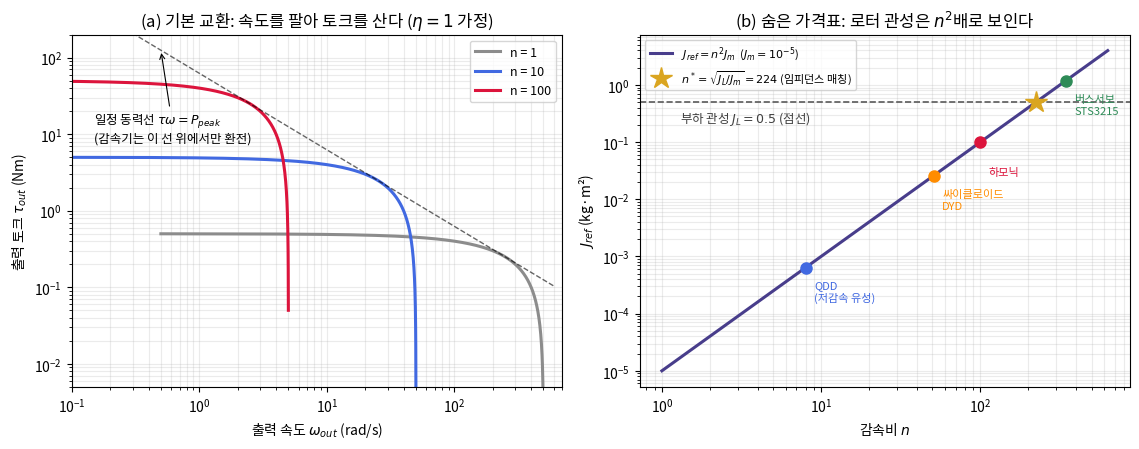

Source code (Python): (Note: this script raises an exception after producing the figure.)
"""Lec R15 그림 생성 스크립트.
fig1: (a) 감속의 기본 교환 — 토크-속도 곡선의 환전 (b) 숨은 가격표 — 반사 관성 n²J_m
fig2: 부하 가속도 vs 감속비 — 최적점 n* = sqrt(J_L/J_m) (임피던스 매칭)
fig3: 충돌 모델 — (a) 피크 접촉력 vs n (b) QDD vs 하모닉 충격 에너지 분배
fig4: 감속기 유형별 트레이드오프 레이더 (정성 점수)
"""
import matplotlib
matplotlib.use('Agg')
import matplotlib.pyplot as plt
import numpy as np

plt.rcParams.update({'font.family': 'Noto Sans CJK JP',
                     'axes.unicode_minus': False})

OUT = "/home/hjkim/frontier_ws/vla-study/images/lecR15"

# 공통 파라미터 (본문 WE와 동일)
tau_stall = 0.5      # 모터 스톨 토크 [Nm]
w_nl = 500.0         # 무부하 속도 [rad/s]
J_m = 1e-5           # 소형 BLDC 로터 관성 [kg m^2]
J_L = 0.5            # 팔 링크+페이로드 관성 [kg m^2]

# ============================================================
# fig 1 — (a) 기본 교환 (b) 반사 관성
# ============================================================
fig, (ax1, ax2) = plt.subplots(1, 2, figsize=(11.5, 4.6))

# (a) 같은 모터의 토크-속도 직선이 n에 따라 환전됨 (log-log)
P_pk = tau_stall * w_nl / 4          # 선형 T-ω 곡선의 피크 동력
for n, c in [(1, '0.55'), (10, 'royalblue'), (100, 'crimson')]:
    w = np.linspace(w_nl/n * 1e-3, w_nl/n * 0.999, 400)
    tau = n * tau_stall * (1 - n*w/w_nl)
    ax1.loglog(w, tau, color=c, lw=2.2, label=f'n = {n}')
w = np.logspace(-1, np.log10(w_nl*1.2), 200)
ax1.loglog(w, P_pk/w, 'k--', lw=1.0, alpha=0.6)
ax1.annotate('일정 동력선 $\\tau\\omega = P_{peak}$\n(감속기는 이 선 위에서만 환전)',
             (0.5, P_pk/0.5), fontsize=9, xytext=(0.15, 8),
             arrowprops=dict(arrowstyle='->', lw=0.8))
ax1.set_xlim(0.1, 700); ax1.set_ylim(0.005, 200)
ax1.set_xlabel('출력 속도 $\\omega_{out}$ (rad/s)')
ax1.set_ylabel('출력 토크 $\\tau_{out}$ (Nm)')
ax1.set_title('(a) 기본 교환: 속도를 팔아 토크를 산다 ($\\eta=1$ 가정)')
ax1.legend(fontsize=9); ax1.grid(True, which='both', alpha=0.25)

# (b) 반사 관성 n^2 J_m (log-log) + 실제 감속비 마커
n = np.logspace(0, 2.8, 200)
ax2.loglog(n, n**2 * J_m, color='darkslateblue', lw=2.2,
           label=r'$J_{ref} = n^2 J_m$  ($J_m = 10^{-5}$)')
ax2.axhline(J_L, color='0.35', ls='--', lw=1.2)
ax2.text(1.3, J_L*0.45, r'부하 관성 $J_L = 0.5$ (점선)', fontsize=9, color='0.25')
n_star = np.sqrt(J_L/J_m)
ax2.plot(n_star, J_L, '*', color='goldenrod', ms=16, zorder=6,
         label=f'$n^*=\\sqrt{{J_L/J_m}}={n_star:.0f}$ (임피던스 매칭)')
for nn, name, c in [(8, 'QDD\n(저감속 유성)', 'royalblue'),
                    (51, '싸이클로이드\nDYD', 'darkorange'),
                    (100, '하모닉', 'crimson'),
                    (345, '버스서보\nSTS3215', 'seagreen')]:
    ax2.plot(nn, nn**2*J_m, 'o', color=c, ms=8, zorder=5)
    ax2.annotate(name, (nn, nn**2*J_m), textcoords='offset points',
                 xytext=(6, -24), fontsize=8, color=c, ha='left')
ax2.set_xlabel('감속비 $n$'); ax2.set_ylabel('$J_{ref}$ (kg·m²)')
ax2.set_title('(b) 숨은 가격표: 로터 관성은 $n^2$배로 보인다')
ax2.legend(fontsize=8, loc='upper left'); ax2.grid(True, which='both', alpha=0.25)
fig.tight_layout(); fig.savefig(f"{OUT}/fig1_exchange_reflected.png", dpi=150)
plt.close(fig)

# ============================================================
# fig 2 — 부하 가속도 vs 감속비 (최적점)
# ============================================================
fig, ax = plt.subplots(figsize=(9.5, 5.2))
n = np.logspace(0, 3.2, 500)
for JL, c, ls in [(0.5, 'darkslateblue', '-'), (0.05, 'seagreen', '--')]:
    a = n*tau_stall/(JL + n**2*J_m)
    ns = np.sqrt(JL/J_m); amax = tau_stall/(2*np.sqrt(J_m*JL))
    ax.semilogx(n, a, color=c, ls=ls, lw=2.2,
                label=f'$J_L={JL}$: $n^*={ns:.0f}$, $a_{{max}}={amax:.0f}$ rad/s²')
    ax.plot(ns, amax, 'o', color=c, ms=9, zorder=5)
    ax.axvline(ns, color=c, ls=':', lw=0.9, alpha=0.6)
# J_L=0.5 곡선 위 실제 감속비 지점
for nn, name, c, off in [(8, 'QDD n=8', 'royalblue', (8, 10)),
                         (100, '하모닉 n=100', 'crimson', (-12, -32))]:
    a_pt = nn*tau_stall/(0.5 + nn**2*J_m)
    ax.plot(nn, a_pt, 's', color=c, ms=8, zorder=6)
    ax.annotate(f'{name}\n{a_pt:.0f} rad/s²', (nn, a_pt),
                textcoords='offset points', xytext=off, fontsize=8.5, color=c)
a_srv = 345*tau_stall/(0.5 + 345**2*J_m)
ax.plot(345, a_srv, 's', color='seagreen', ms=8, zorder=6)
ax.annotate(f'서보 n=345\n{a_srv:.0f} rad/s²', (345, a_srv), xytext=(430, 12),
            textcoords='data', fontsize=8.5, color='seagreen',
            arrowprops=dict(arrowstyle='->', color='seagreen', lw=0.9))
ax.text(2.2, 88, '토크 부족 구간\n($J_L$ 지배: $a \\approx n\\tau_m/J_L$)',
        fontsize=9, color='0.3')
ax.text(1500, 175, '관성 지배 구간\n($a \\approx \\tau_m/(nJ_m)$)',
        fontsize=9, color='0.3', ha='right')
ax.set_xlabel('감속비 $n$'); ax.set_ylabel('부하 각가속도 $\\ddot{q}$ (rad/s²)')
ax.set_title('같은 모터($\\tau_m=0.5$ Nm, $J_m=10^{-5}$)로 낼 수 있는 부하 가속도 — 최적 감속비는 $\\sqrt{J_L/J_m}$')
ax.legend(fontsize=9, loc='upper left'); ax.grid(True, which='both', alpha=0.25)
fig.tight_layout(); fig.savefig(f"{OUT}/fig2_accel_vs_ratio.png", dpi=150)
plt.close(fig)

# ============================================================
# fig 3 — 충돌: 피크 접촉력과 충격 에너지 분배 (WE-3와 동일 파라미터)
# ============================================================
J_leg, r, v, k = 0.02, 0.3, 1.0, 2e4
fig, (ax1, ax2) = plt.subplots(1, 2, figsize=(11.5, 4.6))

n = np.logspace(0, 2.7, 300)
for Jm_i, c, lab in [(1e-5, 'crimson', '소구경 고속 로터 ($J_m=10^{-5}$)'),
                     (1.2e-4, 'royalblue', '대구경 토크 로터 ($J_m=1.2\\times10^{-4}$)')]:
    m_eff = (J_leg + n**2*Jm_i)/r**2
    ax1.semilogx(n, v*np.sqrt(k*m_eff), color=c, lw=2.2, label=lab)
F_bare = v*np.sqrt(k*J_leg/r**2)
ax1.axhline(F_bare, color='0.4', ls='--', lw=1.0)
ax1.text(150, F_bare + 60, f'링크만 무장착: {F_bare:.0f} N (점선)', fontsize=8.5, color='0.3')
for nn, Jm_i, c, name, off in [(8, 1.2e-4, 'royalblue', 'QDD (n=8)', (0, 16)),
                               (100, 1e-5, 'crimson', '하모닉 (n=100)', (-4, 20))]:
    F = v*np.sqrt(k*(J_leg + nn**2*Jm_i)/r**2)
    ax1.plot(nn, F, 'o', color=c, ms=10, zorder=6)
    ax1.annotate(f'{name}: {F:.0f} N', (nn, F), textcoords='offset points',
                 xytext=off, fontsize=9, color=c, ha='center')
ax1.set_xlabel('감속비 $n$'); ax1.set_ylabel('피크 접촉력 $F_{peak}$ (N)')
ax1.set_title('(a) 착지 충격 $F_{peak} = v\\sqrt{k\\,m_{eff}}$ — 반사 관성이 세게 때린다')
ax1.legend(fontsize=8.5, loc='upper left'); ax1.grid(True, which='both', alpha=0.25)

# (b) 충격 운동에너지의 분배 (링크 vs 로터) — 기어를 지나야 하는 에너지
cases = [('QDD\n$n=8$', 8, 1.2e-4), ('하모닉\n$n=100$', 100, 1e-5)]
names = [c[0] for c in cases]
link_sh, rot_sh, taus = [], [], []
for _, nn, Jm_i in cases:
    Jref = nn**2*Jm_i; Jtot = J_leg + Jref
    link_sh.append(J_leg/Jtot*100); rot_sh.append(Jref/Jtot*100)
    F = v*np.sqrt(k*Jtot/r**2)
    taus.append(Jref * F*r/Jtot)     # 피크에서 기어를 통과하는 토크
x = np.arange(2)
ax2.bar(x, link_sh, 0.5, color='0.75', label='링크 몫 (기어 안 지남)')
ax2.bar(x, rot_sh, 0.5, bottom=link_sh, color='indianred',
        label='로터 몫 (기어 이빨을 지나 감속돼야 함)')
for i in range(2):
    ax2.text(i, link_sh[i] + rot_sh[i]/2, f'{rot_sh[i]:.0f}%\n(기어 통과 토크\n{taus[i]:.1f} Nm)',
             ha='center', va='center', fontsize=9, color='white', fontweight='bold')
ax2.set_xticks(x, names); ax2.set_ylabel('충격 운동에너지 분배 (%)')
ax2.set_ylim(0, 105)
ax2.set_title('(b) 같은 충돌, 에너지의 행선지 — R16(QDD 철학) 예고')
ax2.legend(fontsize=8.5, loc='lower right')
fig.tight_layout(); fig.savefig(f"{OUT}/fig3_impact_inertia.png", dpi=150)
plt.close(fig)

# ============================================================
# fig 4 — 감속기 유형 트레이드오프 레이더 (정성 점수 1~5)
# ============================================================
axes_lab = ['토크 밀도\n(고감속)', '정밀\n(저백래시)', '비틀림 강성',
            '역구동성', '충격 내성', '효율']
data = {
    '하모닉':            ([5, 5, 3, 1, 2, 3], 'crimson'),
    '싸이클로이드(DYD)': ([4, 4, 4, 2, 4, 3], 'darkorange'),
    'QDD(저감속 유성)':  ([2, 3, 4, 5, 5, 4], 'royalblue'),
    '다단 스퍼(버스서보)': ([5, 1, 2, 1, 2, 2], 'seagreen'),
    '벨트/텐던':         ([2, 2, 1, 4, 5, 4], 'mediumorchid'),
}
K = len(axes_lab)
ang = np.linspace(0, 2*np.pi, K, endpoint=False).tolist() + [0]
fig, ax = plt.subplots(figsize=(7.2, 6.4), subplot_kw=dict(polar=True))
for name, (vals, c) in data.items():
    vv = vals + vals[:1]
    ax.plot(ang, vv, color=c, lw=2.0, label=name)
    ax.fill(ang, vv, color=c, alpha=0.06)
ax.set_xticks(ang[:-1]); ax.set_xticklabels(axes_lab, fontsize=9.5)
ax.set_yticks([1, 2, 3, 4, 5]); ax.set_yticklabels(['1', '2', '3', '4', '5'], fontsize=8)
ax.set_ylim(0, 5.2)
ax.set_title('감속기·전동 유형별 트레이드오프 (정성 점수, 상위 25강 표 기반)\n'
             '— 전 축 만점은 없다: 어떤 축을 포기할지가 로봇의 정체성', fontsize=10.5, pad=22)
ax.legend(loc='upper right', bbox_to_anchor=(1.42, 1.12), fontsize=8.5)
fig.savefig(f"{OUT}/fig4_transmission_radar.png", dpi=150, bbox_inches='tight')
plt.close(fig)

print("saved: fig1_exchange_reflected, fig2_accel_vs_ratio, fig3_impact_inertia, fig4_transmission_radar")
